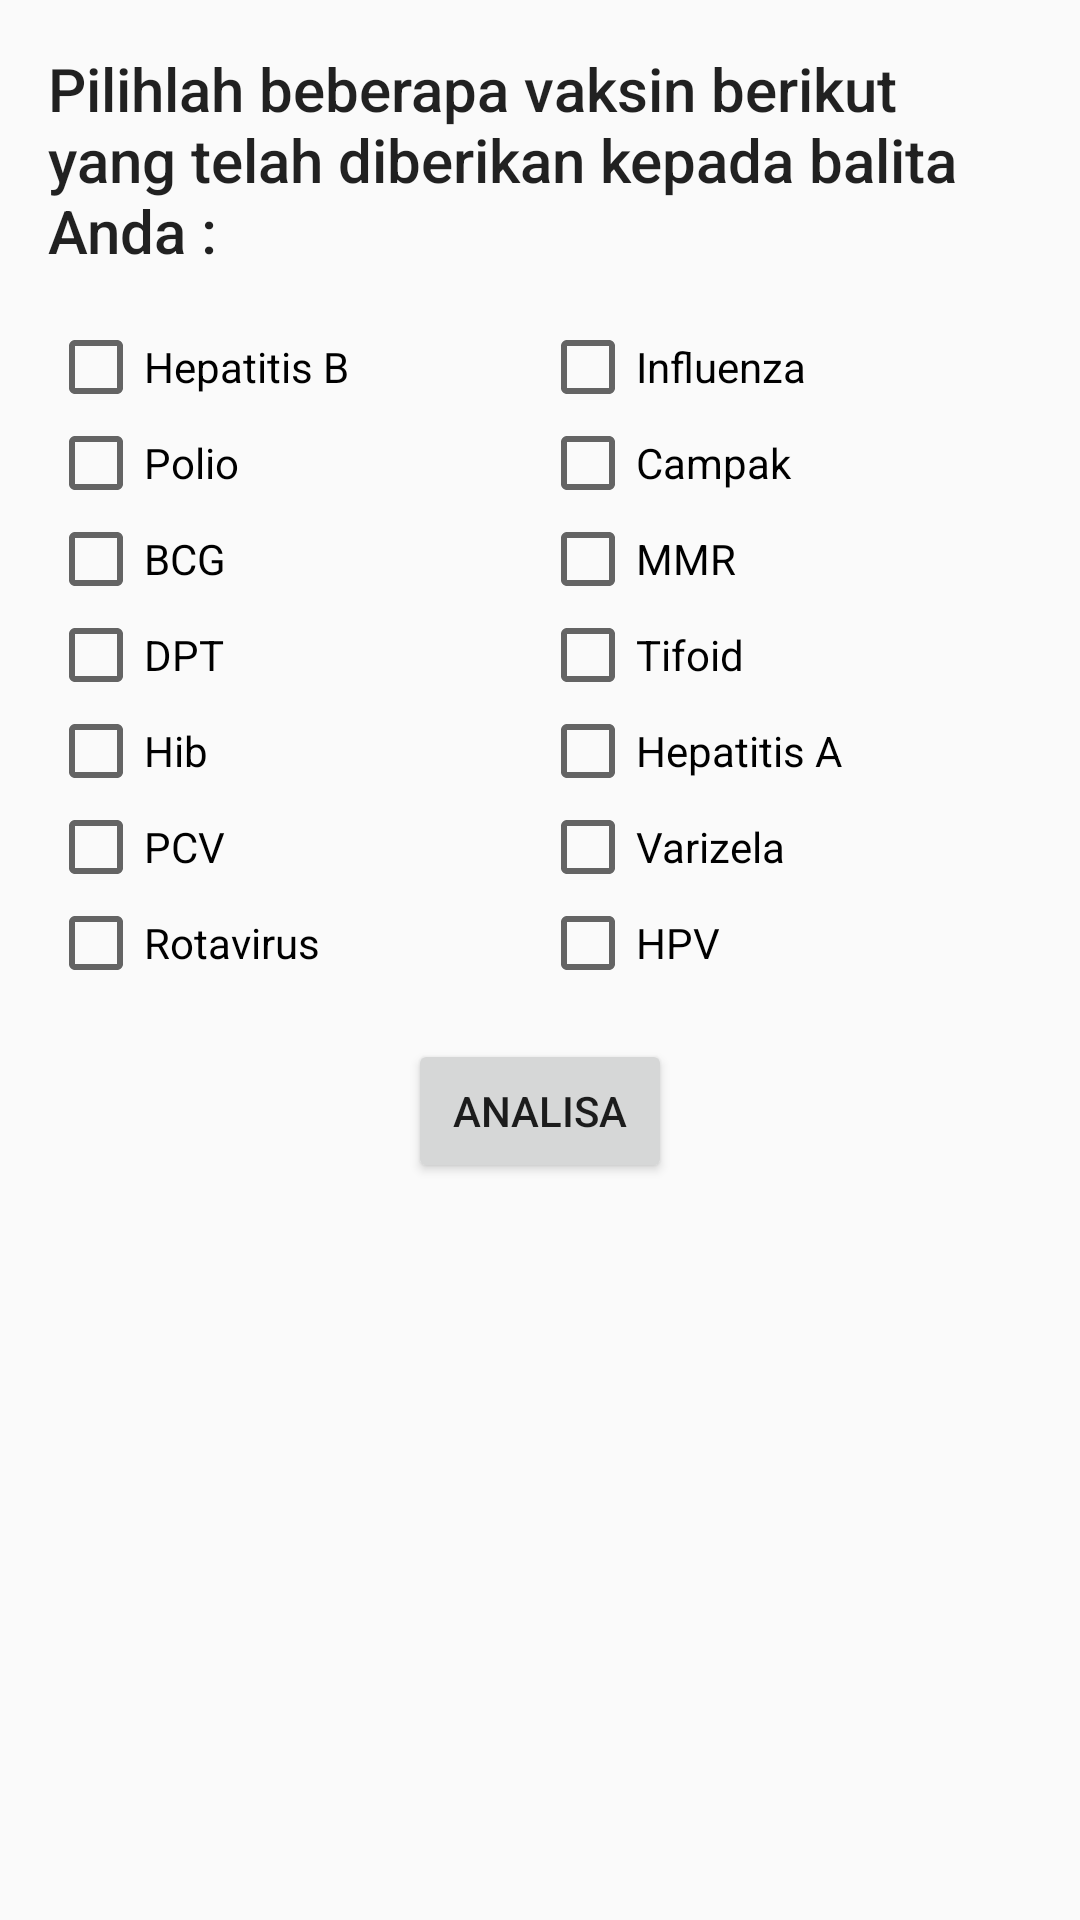

Layout XML and referenced resources for this Android screen:
<!-- AndroidManifest.xml: application theme AppTheme -->
<!-- res/layout/fragment_monitoring_immunization2.xml -->
<LinearLayout xmlns:android="http://schemas.android.com/apk/res/android"
              xmlns:tools="http://schemas.android.com/tools"
              android:layout_width="match_parent"
              android:layout_height="match_parent"
              android:orientation="vertical"
              tools:context="com.andevindo.pemantauanjadwalimunisasibalita.View.Fragment.MonitoringImmunizationFragment">

    <android.support.v4.widget.NestedScrollView
        android:layout_width="match_parent"
        android:layout_height="match_parent">
        <LinearLayout
            android:layout_width="match_parent"
            android:layout_height="match_parent"
            android:orientation="vertical"
            android:padding="16dp">
            <TextView
                android:layout_marginBottom="16dp"
                android:text="Pilihlah beberapa vaksin berikut yang telah diberikan kepada balita Anda :"
                android:layout_width="wrap_content"
                android:layout_height="wrap_content"
                android:textAppearance="@style/TextAppearance.AppCompat.Title"/>
            <LinearLayout
                android:layout_width="match_parent"
                android:layout_height="wrap_content"
                android:orientation="horizontal">
                <CheckBox
                    android:id="@+id/heb"
                    android:text="Hepatitis B"
                    android:layout_weight="1"
                    android:layout_width="0dp"
                    android:layout_height="wrap_content"/>
                <CheckBox
                    android:id="@+id/inf"
                    android:text="Influenza"
                    android:layout_weight="1"
                    android:layout_width="0dp"
                    android:layout_height="wrap_content"/>
            </LinearLayout>
            <LinearLayout
                android:layout_width="match_parent"
                android:layout_height="wrap_content"
                android:orientation="horizontal">
                <CheckBox
                    android:id="@+id/po"
                    android:text="Polio"
                    android:layout_weight="1"
                    android:layout_width="0dp"
                    android:layout_height="wrap_content"/>
                <CheckBox
                    android:id="@+id/cam"
                    android:text="Campak"
                    android:layout_weight="1"
                    android:layout_width="0dp"
                    android:layout_height="wrap_content"/>
            </LinearLayout>
            <LinearLayout
                android:layout_width="match_parent"
                android:layout_height="wrap_content"
                android:orientation="horizontal">
                <CheckBox
                    android:id="@+id/bcg"
                    android:text="BCG"
                    android:layout_weight="1"
                    android:layout_width="0dp"
                    android:layout_height="wrap_content"/>
                <CheckBox
                    android:id="@+id/mmr"
                    android:text="MMR"
                    android:layout_weight="1"
                    android:layout_width="0dp"
                    android:layout_height="wrap_content"/>
            </LinearLayout>
            <LinearLayout
                android:layout_width="match_parent"
                android:layout_height="wrap_content"
                android:orientation="horizontal">
                <CheckBox
                    android:id="@+id/dpt"
                    android:text="DPT"
                    android:layout_weight="1"
                    android:layout_width="0dp"
                    android:layout_height="wrap_content"/>
                <CheckBox
                    android:id="@+id/tif"
                    android:text="Tifoid"
                    android:layout_weight="1"
                    android:layout_width="0dp"
                    android:layout_height="wrap_content"/>
            </LinearLayout>
            <LinearLayout
                android:layout_width="match_parent"
                android:layout_height="wrap_content"
                android:orientation="horizontal">
                <CheckBox
                    android:id="@+id/hib"
                    android:text="Hib"
                    android:layout_weight="1"
                    android:layout_width="0dp"
                    android:layout_height="wrap_content"/>
                <CheckBox
                    android:id="@+id/hea"
                    android:text="Hepatitis A"
                    android:layout_weight="1"
                    android:layout_width="0dp"
                    android:layout_height="wrap_content"/>
            </LinearLayout>
            <LinearLayout
                android:layout_width="match_parent"
                android:layout_height="wrap_content"
                android:orientation="horizontal">
                <CheckBox
                    android:id="@+id/pcv"
                    android:text="PCV"
                    android:layout_weight="1"
                    android:layout_width="0dp"
                    android:layout_height="wrap_content"/>
                <CheckBox
                    android:id="@+id/var"
                    android:text="Varizela"
                    android:layout_weight="1"
                    android:layout_width="0dp"
                    android:layout_height="wrap_content"/>
            </LinearLayout>
            <LinearLayout
                android:layout_width="match_parent"
                android:layout_height="wrap_content"
                android:orientation="horizontal"
                android:layout_marginBottom="16dp">
                <CheckBox
                    android:id="@+id/rot"
                    android:text="Rotavirus"
                    android:layout_weight="1"
                    android:layout_width="0dp"
                    android:layout_height="wrap_content"/>
                <CheckBox
                    android:id="@+id/hpv"
                    android:text="HPV"
                    android:layout_weight="1"
                    android:layout_width="0dp"
                    android:layout_height="wrap_content"/>
            </LinearLayout>
            <Button
                android:layout_gravity="center_horizontal"
                android:id="@+id/analyze"
                android:text="Analisa"
                android:layout_width="wrap_content"
                android:layout_height="wrap_content"
                android:layout_marginBottom="8dp"/>
            <TextView
                android:id="@+id/result"
                android:layout_width="wrap_content"
                android:layout_height="wrap_content"
                android:textAppearance="@style/TextAppearance.AppCompat.Body1"/>
        </LinearLayout>
    </android.support.v4.widget.NestedScrollView>

</LinearLayout>
<!-- resources referenced by this layout -->
<resources>
  <style name="AppTheme" parent="Theme.AppCompat.Light.DarkActionBar">
          
          <item name="colorPrimary">@color/colorPrimary</item>
          <item name="colorPrimaryDark">@color/colorPrimaryDark</item>
          <item name="colorAccent">@color/colorAccent</item>
      </style>
  <color name="colorPrimary">#E91E63</color>
  <color name="colorPrimaryDark">#C2185B</color>
  <color name="colorAccent">#03A9F4</color>
</resources>
